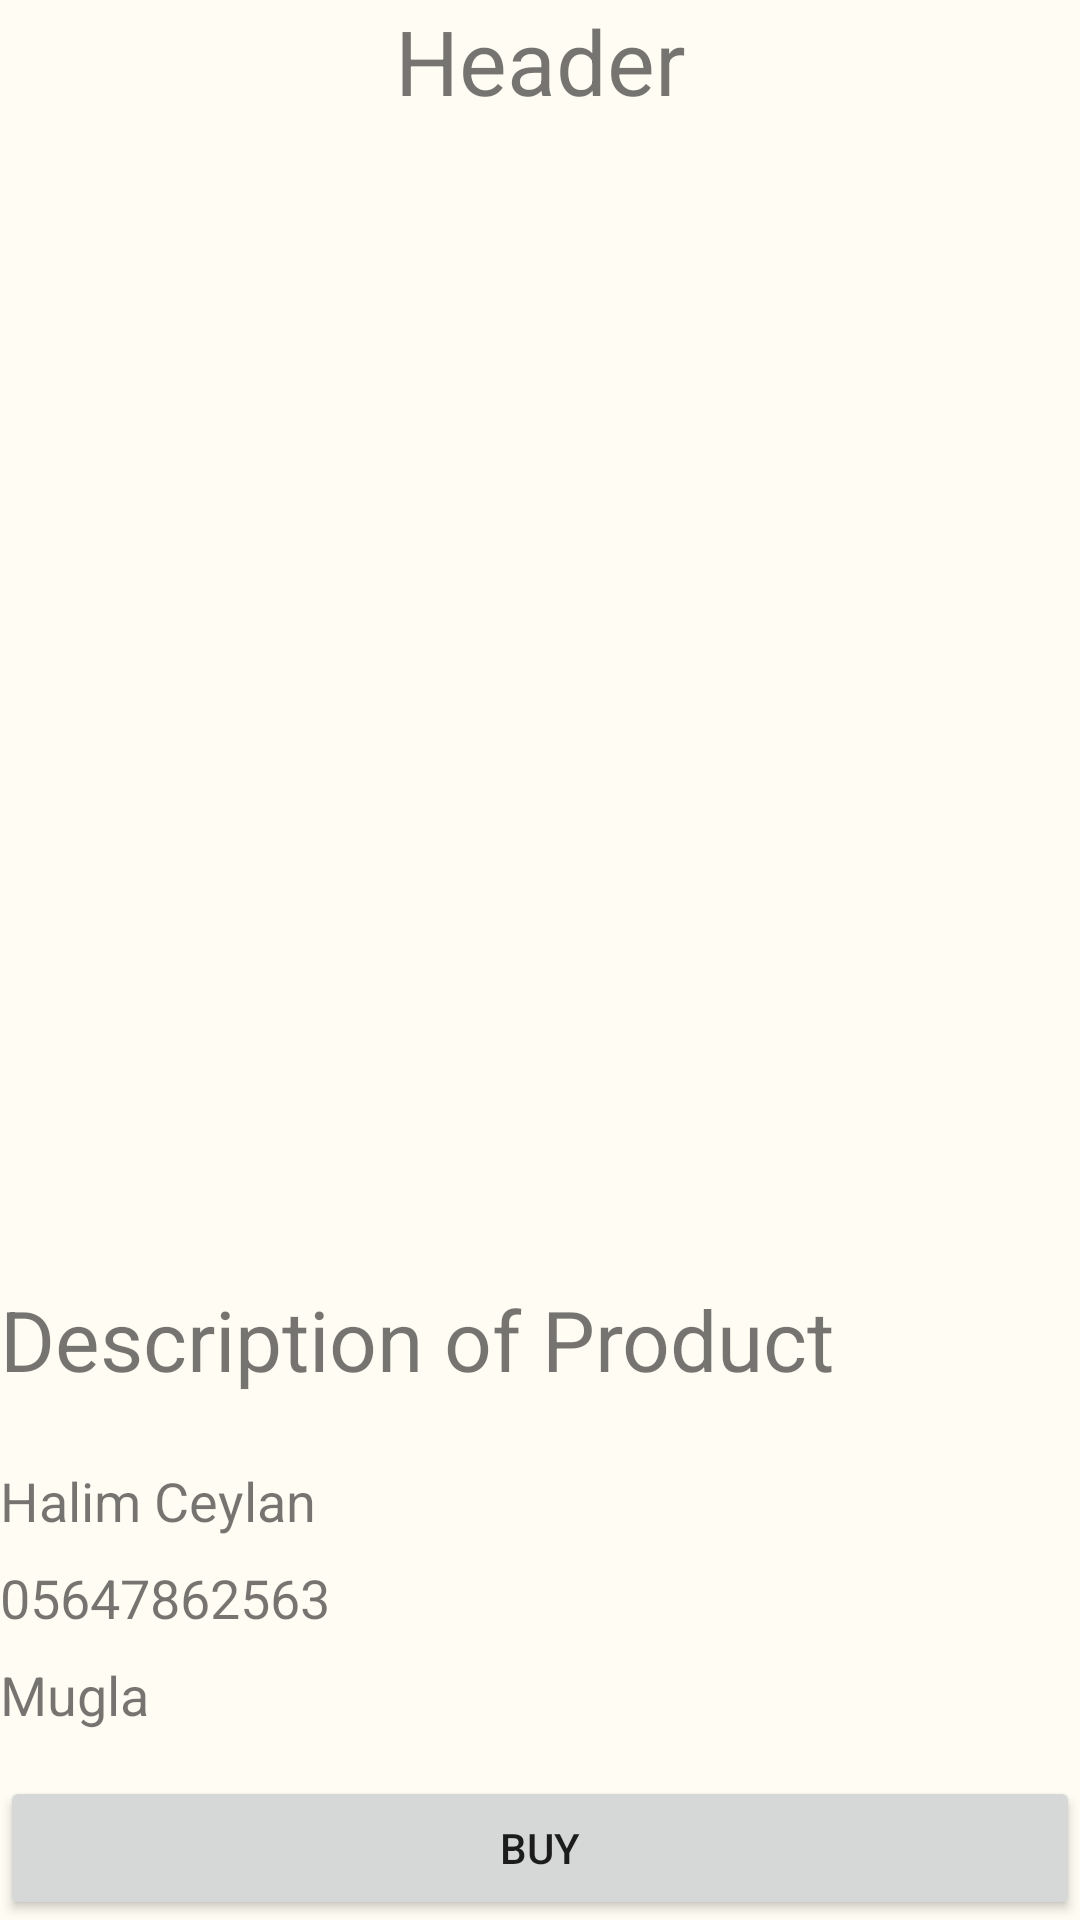

Layout XML and referenced resources for this Android screen:
<!-- AndroidManifest.xml: application theme Theme.PageViews -->
<!-- res/layout/activity_product_page.xml -->
<?xml version="1.0" encoding="utf-8"?>
<androidx.constraintlayout.widget.ConstraintLayout xmlns:android="http://schemas.android.com/apk/res/android"
    xmlns:app="http://schemas.android.com/apk/res-auto"
    xmlns:tools="http://schemas.android.com/tools"
    android:layout_width="match_parent"
    android:layout_height="match_parent"
    android:background="@color/bgColor"
    tools:context=".ProductPage">


    <TextView
        android:id="@+id/txtPHeader"
        android:layout_width="0dp"
        android:layout_height="wrap_content"
        android:text="Header"
        android:textAlignment="center"
        android:textSize="30sp"
        app:layout_constraintEnd_toEndOf="parent"
        app:layout_constraintStart_toStartOf="parent"
        app:layout_constraintTop_toTopOf="parent" />

    <ImageView
        android:id="@+id/imgPView"
        android:layout_width="0dp"
        android:layout_height="0dp"
        android:layout_marginTop="10dp"
        android:layout_marginBottom="10dp"
        app:layout_constraintBottom_toTopOf="@+id/txtPDesc"
        app:layout_constraintEnd_toEndOf="parent"
        app:layout_constraintStart_toStartOf="parent"
        app:layout_constraintTop_toBottomOf="@+id/txtPHeader"
        tools:src="@tools:sample/avatars" />

    <TextView
        android:id="@+id/txtPDesc"
        android:layout_width="0dp"
        android:layout_height="wrap_content"
        android:text="Description of Product"
        android:textSize="28sp"
        app:layout_constraintBottom_toTopOf="@+id/linearLayout2"
        app:layout_constraintEnd_toEndOf="parent"
        app:layout_constraintStart_toStartOf="parent" />

    <LinearLayout
        android:id="@+id/linearLayout2"
        android:layout_width="0dp"
        android:layout_height="wrap_content"
        android:orientation="vertical"
        android:paddingTop="15dp"
        android:paddingBottom="15dp"
        app:layout_constraintBottom_toTopOf="@+id/BuyOrPost"
        app:layout_constraintEnd_toEndOf="parent"
        app:layout_constraintStart_toStartOf="parent">

        <TextView
            android:id="@+id/txtPUserName"
            android:layout_width="match_parent"
            android:layout_height="wrap_content"
            android:layout_marginTop="8dp"
            android:text="Halim Ceylan"
            android:textSize="18sp" />

        <TextView
            android:id="@+id/txtPUserNumber"
            android:layout_width="match_parent"
            android:layout_height="wrap_content"
            android:layout_marginTop="8dp"
            android:text="05647862563"
            android:textSize="18sp" />

        <TextView
            android:id="@+id/txtPUserAdress"
            android:layout_width="match_parent"
            android:layout_height="wrap_content"
            android:layout_marginTop="8dp"
            android:text="Mugla"
            android:textSize="18sp" />

    </LinearLayout>

    <Button
        android:id="@+id/BuyOrPost"
        android:layout_width="0dp"
        android:layout_height="wrap_content"
        android:text="Buy"
        app:layout_constraintBottom_toBottomOf="parent"
        app:layout_constraintEnd_toEndOf="parent"
        app:layout_constraintStart_toStartOf="parent" />

</androidx.constraintlayout.widget.ConstraintLayout>
<!-- resources referenced by this layout -->
<resources>
  <color name="bgColor">#FFFDF3</color>
  <style name="Theme.PageViews" parent="Theme.MaterialComponents.DayNight.DarkActionBar">
          
          <item name="colorPrimary">@color/purple_500</item>
          <item name="colorPrimaryVariant">@color/purple_700</item>
          <item name="colorOnPrimary">@color/white</item>
          
          <item name="colorSecondary">@color/teal_200</item>
          <item name="colorSecondaryVariant">@color/teal_700</item>
          <item name="colorOnSecondary">@color/black</item>
          
          <item name="android:statusBarColor">?attr/colorPrimaryVariant</item>
          
      </style>
  <color name="purple_500">#7DAC66</color>
  <color name="purple_700">#FF3700B3</color>
  <color name="white">#FFFFFFFF</color>
  <color name="teal_200">#FF03DAC5</color>
  <color name="teal_700">#FF018786</color>
  <color name="black">#FF000000</color>
</resources>
